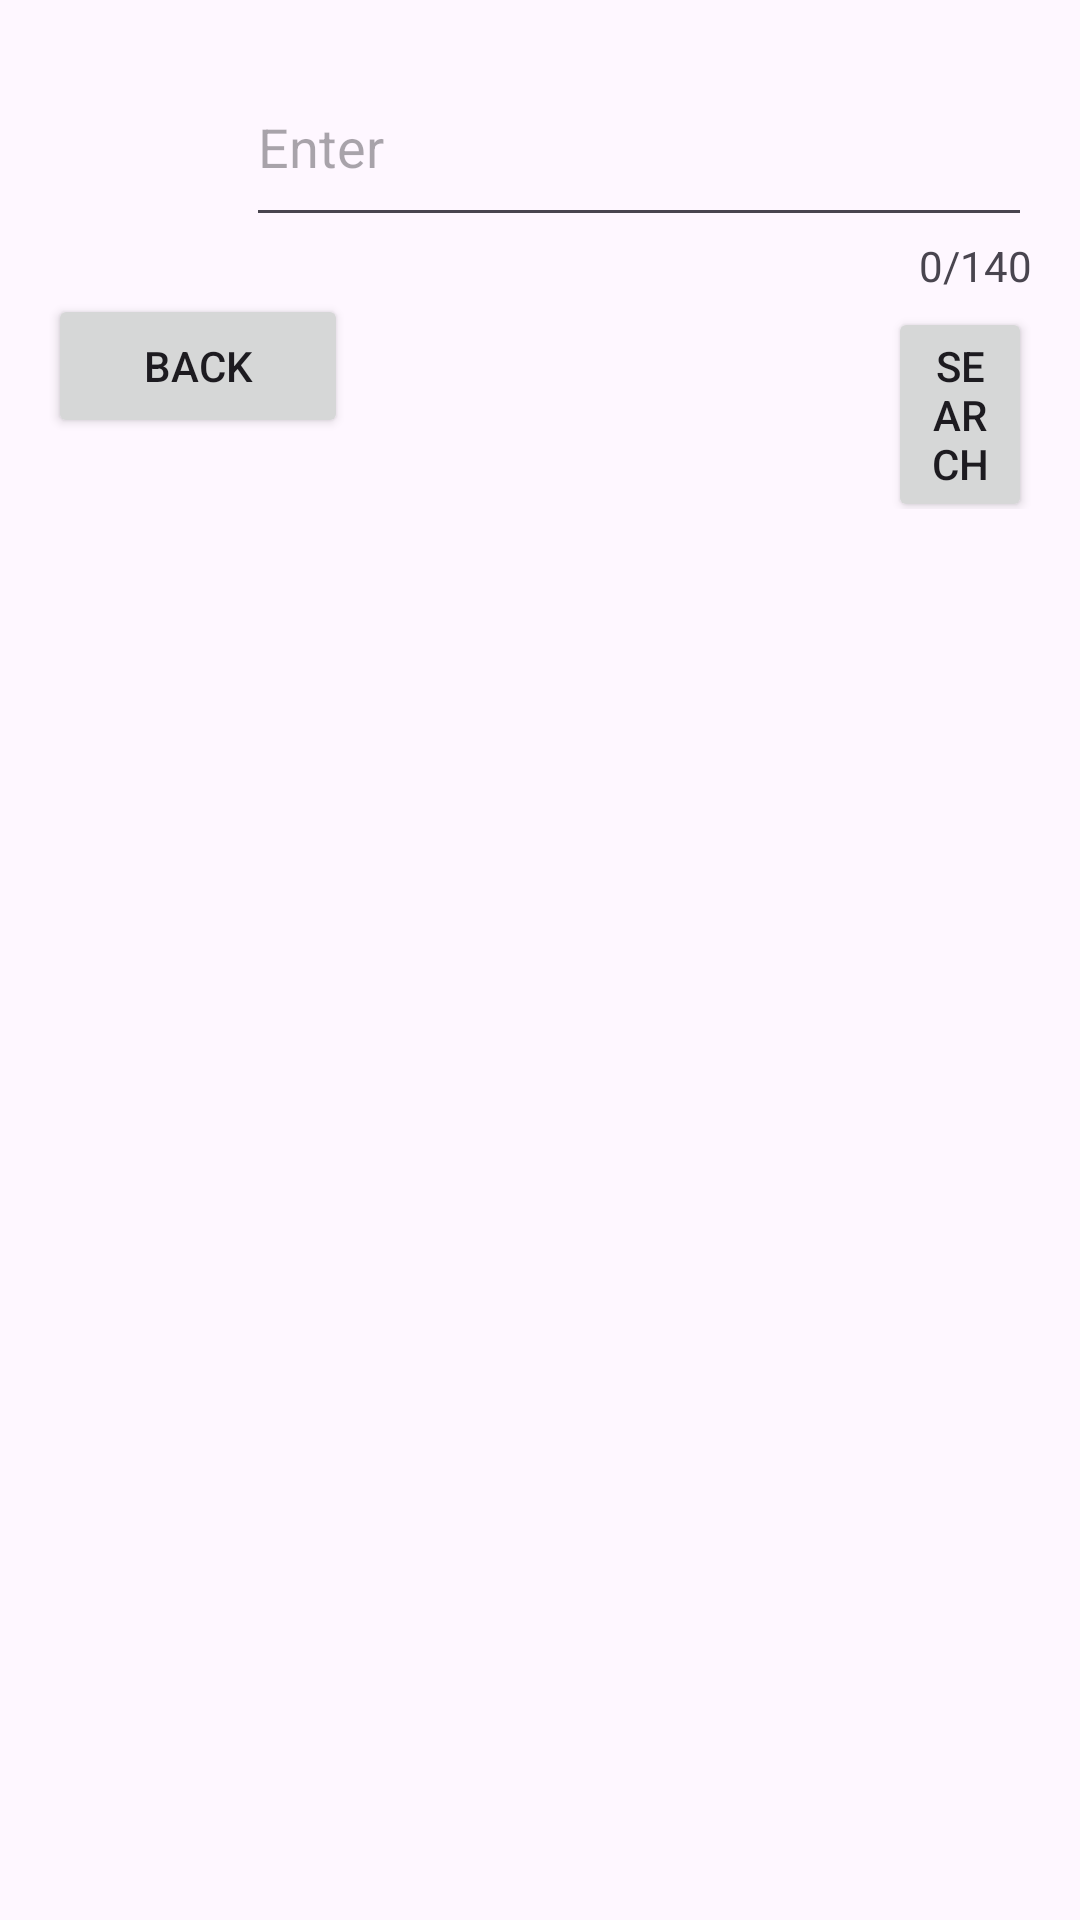

This screen was rendered from an Android layout file. Write that file and the resources it references.
<!-- AndroidManifest.xml: application theme Theme.Tw2 -->
<!-- res/layout/search.xml -->
<?xml version="1.0" encoding="utf-8"?>
<RelativeLayout xmlns:android="http://schemas.android.com/apk/res/android"
    android:layout_width="match_parent"
    android:layout_height="match_parent"
    android:padding="16dp">

    <ImageView
        android:id="@+id/profile_pic"
        android:layout_width="50dp"
        android:layout_height="50dp"
        android:src="@drawable/main_profile_1" />

    <EditText
        android:id="@+id/search_id"
        android:layout_width="324dp"
        android:layout_height="63dp"
        android:layout_marginStart="16dp"
        android:layout_toEndOf="@id/profile_pic"
        android:hint="Enter"
        android:inputType="textMultiLine" />

    <TextView
        android:id="@+id/counter"
        android:layout_width="wrap_content"
        android:layout_height="wrap_content"
        android:layout_below="@id/search_id"
        android:layout_alignParentEnd="true"
        android:text="0/140" />

    <LinearLayout
        android:layout_width="match_parent"
        android:layout_height="wrap_content"
        android:layout_below="@id/counter"
        android:orientation="horizontal">

        <Button
            android:id="@+id/btn_back"
            android:layout_width="100dp"
            android:layout_height="48dp"
            android:text="Back" />

        <Button
            android:id="@+id/search_button"
            android:layout_width="wrap_content"
            android:layout_height="wrap_content"
            android:layout_marginLeft="180dp"
            android:text="Search" />



    </LinearLayout>


    <TableLayout
        android:id="@+id/table_layout"
        android:layout_width="match_parent"
        android:layout_height="wrap_content">
    </TableLayout>
</RelativeLayout>
<!-- resources referenced by this layout -->
<resources>
  <style name="Theme.Tw2" parent="Base.Theme.Tw2" />
  <style name="Base.Theme.Tw2" parent="Theme.Material3.DayNight.NoActionBar">
          
          
      </style>
</resources>
